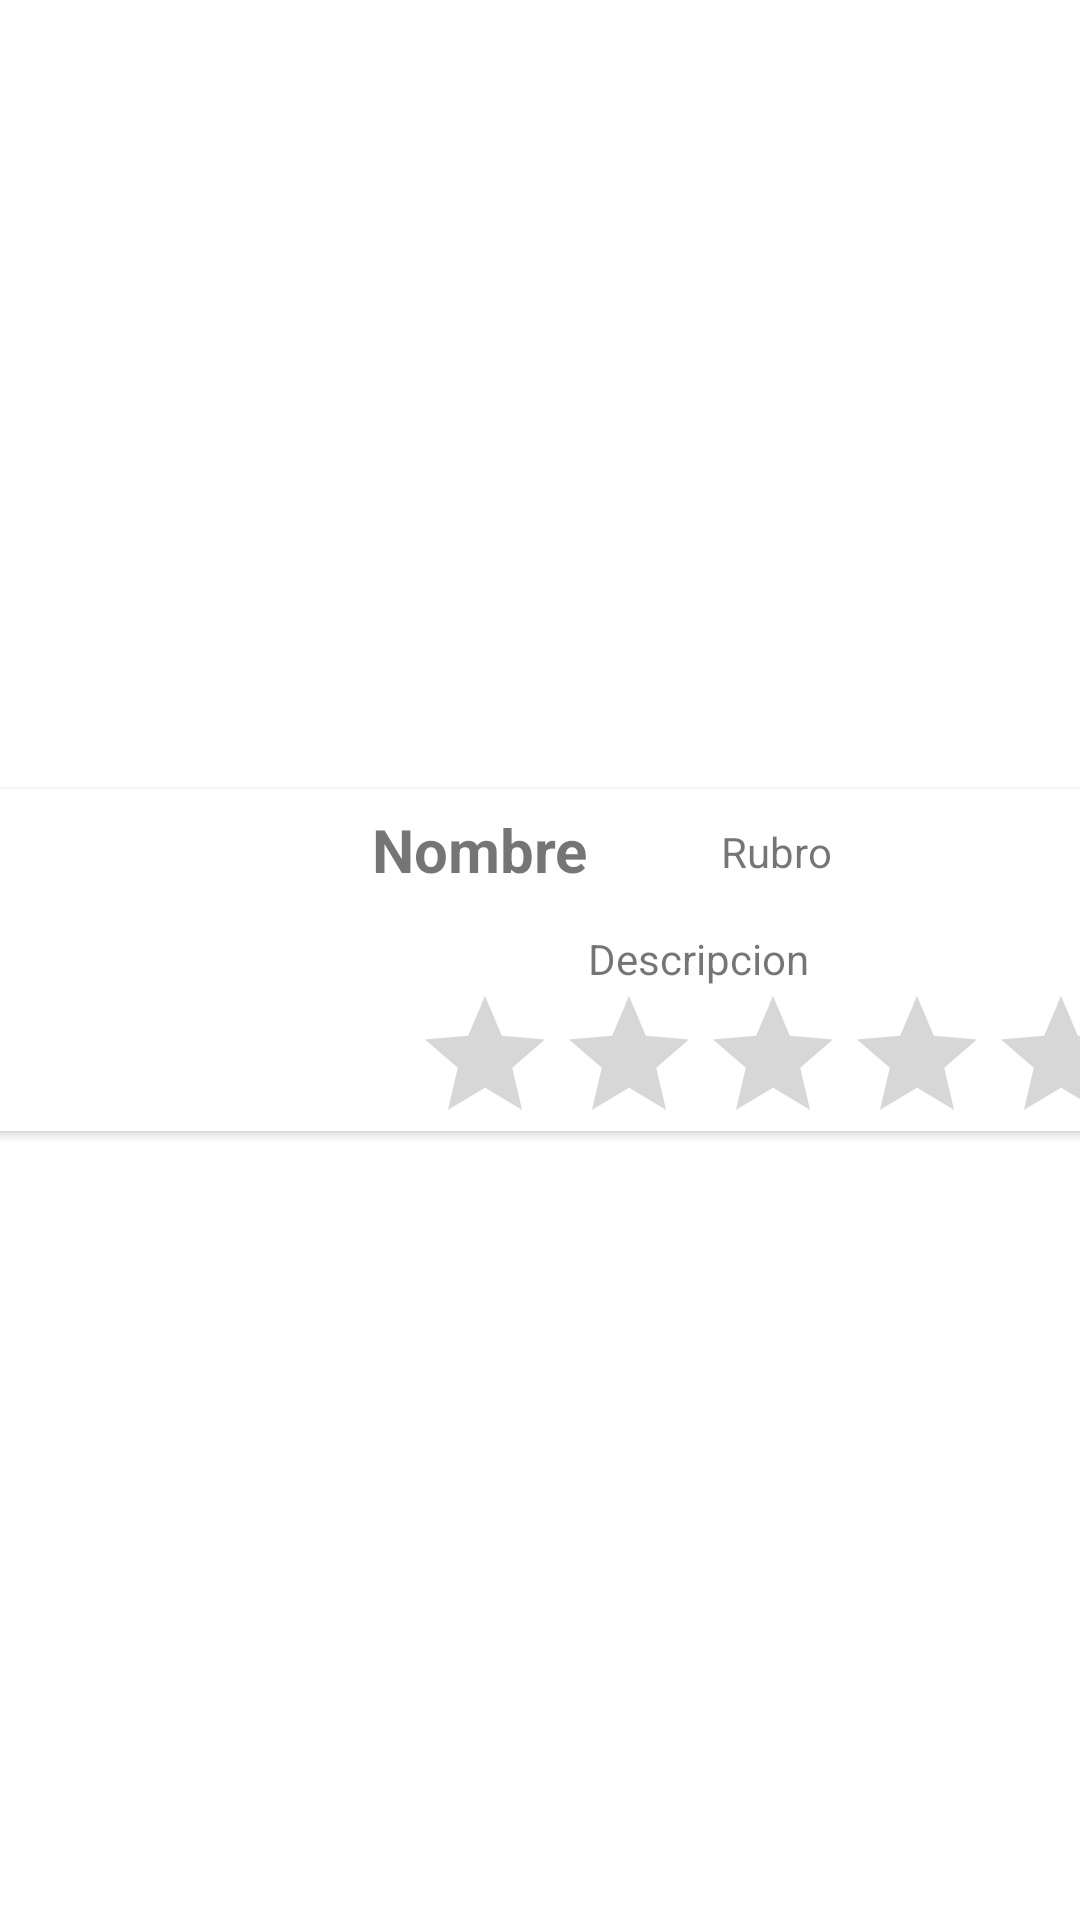

Reconstruct the res/layout file that produces this screen, plus the resources it refers to.
<!-- AndroidManifest.xml: application theme Theme.Servitodo -->
<!-- res/layout/fragment_card_opiniones.xml -->
<?xml version="1.0" encoding="utf-8"?>
<androidx.constraintlayout.widget.ConstraintLayout xmlns:android="http://schemas.android.com/apk/res/android"
    xmlns:app="http://schemas.android.com/apk/res-auto"
    xmlns:tools="http://schemas.android.com/tools"
    android:id="@+id/contrain"
    android:layout_width="wrap_content"
    android:layout_height="wrap_content">

    <androidx.cardview.widget.CardView
        android:id="@+id/card_opinion"
        android:layout_width="409dp"
        android:layout_height="wrap_content"
        app:layout_constraintBottom_toBottomOf="parent"
        app:layout_constraintEnd_toEndOf="parent"
        app:layout_constraintStart_toStartOf="parent"
        app:layout_constraintTop_toTopOf="parent">

        <androidx.constraintlayout.widget.ConstraintLayout
            android:layout_width="match_parent"
            android:layout_height="match_parent">

            <androidx.constraintlayout.widget.Guideline
                android:id="@+id/guideline6"
                android:layout_width="wrap_content"
                android:layout_height="wrap_content"
                android:orientation="vertical"
                app:layout_constraintGuide_begin="140dp" />

            <TextView
                android:id="@+id/nombre_opinion"
                android:layout_width="wrap_content"
                android:layout_height="wrap_content"
                android:layout_marginStart="8dp"
                android:layout_marginTop="8dp"
                android:layout_marginBottom="8dp"
                android:text="Nombre"
                android:textSize="20sp"
                android:textStyle="bold"
                app:layout_constraintBottom_toTopOf="@+id/guideline7"
                app:layout_constraintStart_toStartOf="@+id/guideline6"
                app:layout_constraintTop_toTopOf="parent" />

            <ImageView
                android:id="@+id/imagen_opinion"
                android:layout_width="0dp"
                android:layout_height="0dp"
                android:layout_margin="4dp"
                app:layout_constraintBottom_toBottomOf="parent"
                app:layout_constraintEnd_toStartOf="@+id/guideline6"
                app:layout_constraintStart_toStartOf="parent"
                app:layout_constraintTop_toTopOf="parent"
                tools:src="@tools:sample/avatars" />

            <TextView
                android:id="@+id/descripcion_opinion"
                android:layout_width="wrap_content"
                android:layout_height="wrap_content"
                android:layout_marginStart="80dp"
                android:layout_marginBottom="48dp"
                android:text="Descripcion"
                app:layout_constraintBottom_toTopOf="@+id/guideline10"
                app:layout_constraintStart_toStartOf="@+id/guideline6" />

            <androidx.constraintlayout.widget.Guideline
                android:id="@+id/guideline7"
                android:layout_width="wrap_content"
                android:layout_height="wrap_content"
                android:orientation="horizontal"
                app:layout_constraintGuide_begin="40dp" />

            <androidx.constraintlayout.widget.Guideline
                android:id="@+id/guideline11"
                android:layout_width="wrap_content"
                android:layout_height="wrap_content"
                android:orientation="horizontal"
                app:layout_constraintGuide_begin="67dp" />

            <androidx.constraintlayout.widget.Guideline
                android:id="@+id/guideline10"
                android:layout_width="wrap_content"
                android:layout_height="wrap_content"
                android:orientation="horizontal"
                app:layout_constraintGuide_begin="114dp" />

            <RatingBar
                android:id="@+id/puntaje_opinion"
                android:layout_width="246dp"
                android:layout_height="49dp"
                android:clickable="false"
                android:isIndicator="true"
                app:layout_constraintBottom_toBottomOf="parent"
                app:layout_constraintEnd_toEndOf="parent"
                app:layout_constraintHorizontal_bias="0.992"
                app:layout_constraintStart_toStartOf="parent"
                app:layout_constraintTop_toBottomOf="@+id/imagen_opinion"
                app:layout_constraintVertical_bias="1.0"
                tools:ignore="SpeakableTextPresentCheck" />

            <TextView
                android:id="@+id/rubroOpinion"
                android:layout_width="107dp"
                android:layout_height="21dp"
                android:text="Rubro"
                app:layout_constraintBottom_toTopOf="@+id/puntaje_opinion"
                app:layout_constraintEnd_toEndOf="parent"
                app:layout_constraintHorizontal_bias="0.54"
                app:layout_constraintStart_toEndOf="@+id/nombre_opinion"
                app:layout_constraintTop_toTopOf="parent"
                app:layout_constraintVertical_bias="0.255" />

        </androidx.constraintlayout.widget.ConstraintLayout>

    </androidx.cardview.widget.CardView>

</androidx.constraintlayout.widget.ConstraintLayout>
<!-- resources referenced by this layout -->
<resources>
  <style name="Theme.Servitodo" parent="Theme.MaterialComponents.DayNight.NoActionBar">
          
          <item name="colorPrimary">@color/blue_state</item>
          <item name="colorPrimaryVariant">@color/blue_state</item>
          <item name="colorOnPrimary">@color/white</item>
          
          <item name="colorSecondary">@color/teal_200</item>
          <item name="colorSecondaryVariant">@color/teal_700</item>
          <item name="colorOnSecondary">@color/black</item>
          
          <item name="android:statusBarColor" tools:targetApi="l">?attr/colorPrimaryVariant</item>
          
      </style>
  <color name="blue_state">#03A9F4</color>
  <color name="white">#FFFFFFFF</color>
  <color name="teal_200">#FF03DAC5</color>
  <color name="teal_700">#FF018786</color>
  <color name="black">#FF000000</color>
</resources>
